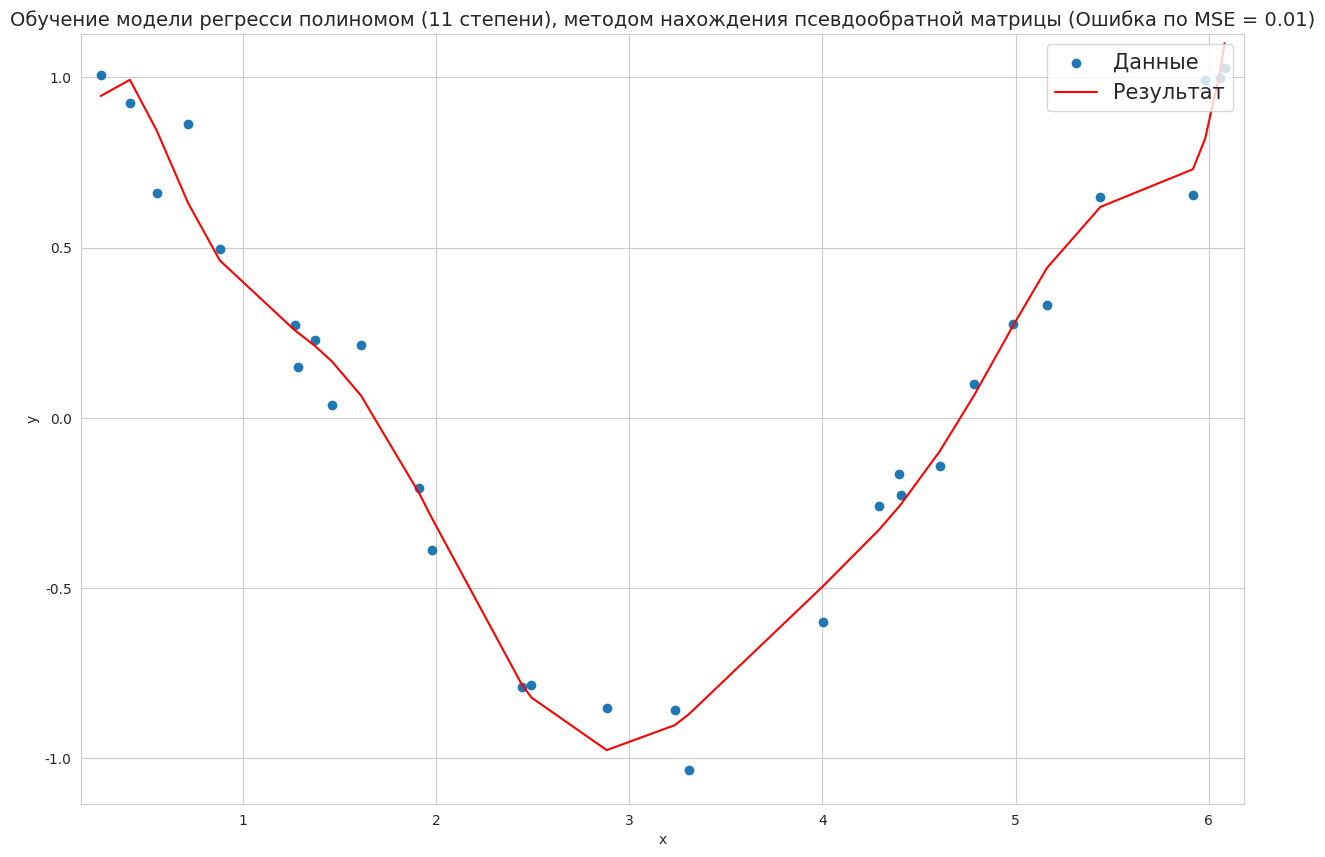

This chart was generated by the following Python code:
# Мы решаем задачу обучения нейрона с использованием псевдообратной матрицы
# Этот метод используется в задаче Регрессии - поэтому будем работать с матрицей обьекты-признакми matrix
# У нас один признак, регрессию к-го мы делаем и множестов обьектов посредтством нахождения коэфициентов w

# Из Numpy используем только Три функции - Транспонирование матрицы, Матричное произведение, Копирование матрицы
import numpy as np
import seaborn as sns
import matplotlib.pyplot as plt

# Гиперпараметры модели
# Колличество обьектов в модели
TRAIN_SIZE = 30
# Общее множество обьектов - необходимо для случайный выборки из него TRAIN_SIZE обьектов
POOL_SIZE = 500
# Стандартное отклонения для случаных генераторов
PRECISION = 0.1
# Тк мы будем исследовать нелинейное распределение, задаем степень полиномов используемых для Регрессии
POLY_N = 11


# Допустим наши данные подчинаются распределениею ф-ии cos() - это может быть любая ф-я
def real_function(x):
    y = np.cos(x)
    return y

# Матрица проекции - нужна для факторизации матрицы
def proj(u, a):
    return (np.dot(a,u) / np.dot(u,u)) * u

# Нахождение ортогональной матрицы методом Грама―Шмидта (QR разложение)
def qr_factorization(X):
    X = 1.0 * X
    U = np.copy(X)

    for i in iter(range(1, X.shape[1])):
        for j in iter(range(i)):
            U[:,i] -= proj(U[:,j], X[:,i])

    # Нормализация матрицы
    norm = (U ** 2).sum(axis = 0) ** 0.5
    N = U / norm
    return N

# Используем класс для того чтобы сохранять результаты обучения и применять модель на практике
class Model:
    # Словарь для исходных данных
    base = {}
    # Вектор искомых коэффициентов в процессе обучения
    w = []
    # Массив для результатирующих Y
    result_y = []
    # Скалярное значение для хранения ошибки (по формуле MSE)
    error = 0

    def __init__(self, train_size, pool_size, precision):
        # При инициализации класса создаем случайные вектора X и Y, результат сохраняем в словаре
        result = {}
        # Тк в качестве закономерности мы выбрали периодическую ф-ю, зададим интервал x от 0 до 2Пи
        pool = np.linspace(0, 2 * np.pi, num=pool_size)
        real_y = real_function(pool)
        # Делаем TRAIN выборку x из всего множества х
        result['train_x'] = np.sort(np.random.choice(pool, size=train_size, replace=True))
        # "Придумываем" для вектора х значения, берем реальную ф-ю и добавляем к ней случайную ошибкуш
        result['train_y'] = real_function(result['train_x']) + np.random.normal(0, precision, size=result['train_x'].shape[0])
        self.base = result

    # Непосредственно метод обучения в классе
    def learn(self, poly_n):
        # тк Range Не включает последний
        poly_n += 1
        # Создаем вспомогательный массив единиц
        target_ones = [np.ones(self.base['train_x'].shape[0])]
        # Добавляем вектор с апроксимирующими степенями x
        target = target_ones + list(map(lambda n: self.base['train_x'] ** n, range(1, poly_n)))
        # Получем исходную матрицу Обьекты-Признак
        target_array = np.array(target)
        # Транспонируем
        X = target_array.T
        # Факторизуем X по методу QR с помощью "самодельной" функции
        # Либо можно использовать библиотечную q, r = np.linalg.qr(X)
        q = qr_factorization(X)
        q_t = q.T
        # Искомые обучением коэф-ты равны
        self.w = np.dot(q, q_t)
        # Находим Y по данным коэф-там
        self.result_y = np.dot(self.w, self.base['train_y'])

    def error(self):
        size = len(self.result_y)
        diff = self.result_y - self.base['train_y']
        diff = np.abs(diff)
        diff = diff ** 2
        diff_sum = diff.sum() / size
        self.error = np.round(diff_sum, 2)

    # Визуализация результата
    def visualize(self, precision, poly_n):
        sns.set_style("whitegrid")
        plt.rcParams['figure.figsize'] = 15, 10
        plt.scatter(self.base['train_x'], self.base['train_y'], label='Данные')
        plt.plot(self.base['train_x'], self.result_y, 'r', label='Результат')
        plt.xlim(self.base['train_x'].min() - precision, self.base['train_x'].max() + precision)
        plt.ylim(self.base['train_y'].min() - precision, self.base['train_y'].max() + precision)
        plt.legend(loc='upper right', prop={'size': 15})
        plt.title(f'Обучение модели регресси полиномом ({poly_n} степени), методом нахождения псевдообратной матрицы (Ошибка по MSE = {self.error})', fontsize=14)
        plt.xlabel('x')
        plt.ylabel('y')
        plt.show()


def main():
    # Инициализируем генератор случаных чисел
    np.random.seed(2021)
    # Инициализируем класс модели
    our_model = Model(TRAIN_SIZE, POOL_SIZE, PRECISION)
    # Обучаем модель
    our_model.learn(POLY_N)
    # Считаем ошибку по MSE
    our_model.error()
    # Строим график
    our_model.visualize(PRECISION, POLY_N)


if __name__ == "__main__":
    main()



